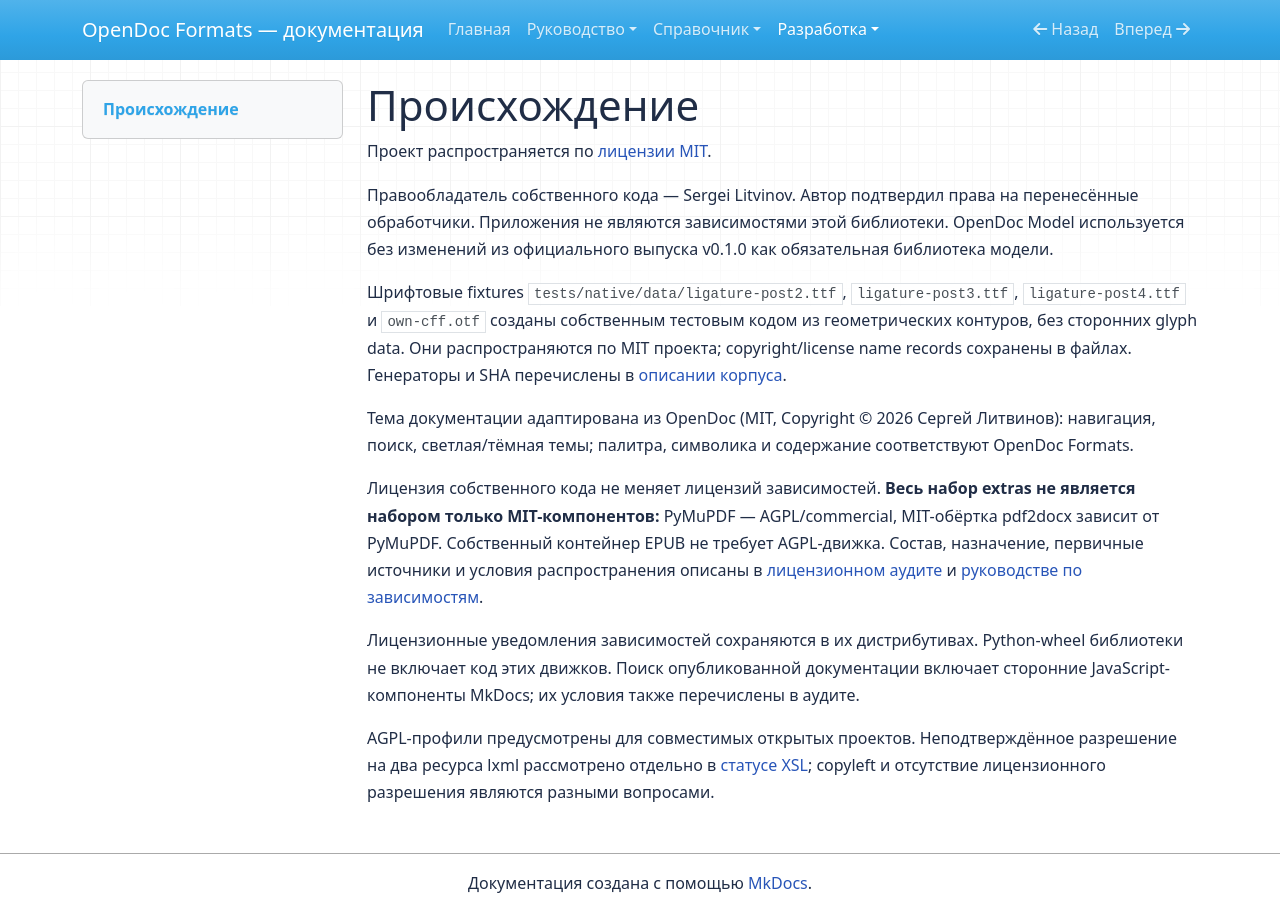

repository: SergeiLitvinov/opendoc-formats · page: development/notice/index.html · generator: mkdocs

# Происхождение

Проект распространяется по [лицензии MIT](LICENSE).

Правообладатель собственного кода — Sergei Litvinov. Автор подтвердил права на
перенесённые обработчики. Приложения не являются зависимостями этой библиотеки.
OpenDoc Model используется без изменений из официального выпуска v0.1.0 как обязательная библиотека модели.

Шрифтовые fixtures `tests/native/data/ligature-post2.ttf`, `ligature-post3.ttf`, `ligature-post4.ttf` и `own-cff.otf` созданы
собственным тестовым кодом из геометрических контуров, без сторонних glyph data.
Они распространяются по MIT проекта; copyright/license name records сохранены
в файлах. Генераторы и SHA перечислены в [описании корпуса](corpus.md).

Тема документации адаптирована из OpenDoc (MIT, Copyright © 2026 Сергей Литвинов): навигация, поиск, светлая/тёмная темы;
палитра, символика и содержание соответствуют OpenDoc Formats.

Лицензия собственного кода не меняет лицензий зависимостей. **Весь набор extras
не является набором только MIT-компонентов:** PyMuPDF — AGPL/commercial,
MIT-обёртка pdf2docx зависит от PyMuPDF. Собственный контейнер EPUB не требует AGPL-движка.
Состав, назначение, первичные источники и условия распространения описаны в
[лицензионном аудите](licenses.md) и [руководстве по зависимостям](../guide/dependencies.md).

Лицензионные уведомления зависимостей сохраняются в их дистрибутивах. Python-wheel
библиотеки не включает код этих движков. Поиск опубликованной документации включает
сторонние JavaScript-компоненты MkDocs; их условия также перечислены в аудите.

AGPL-профили предусмотрены для совместимых открытых проектов. Неподтверждённое
разрешение на два ресурса lxml рассмотрено отдельно в [статусе XSL](lxml-xslt.md);
copyleft и отсутствие лицензионного разрешения являются разными вопросами.
